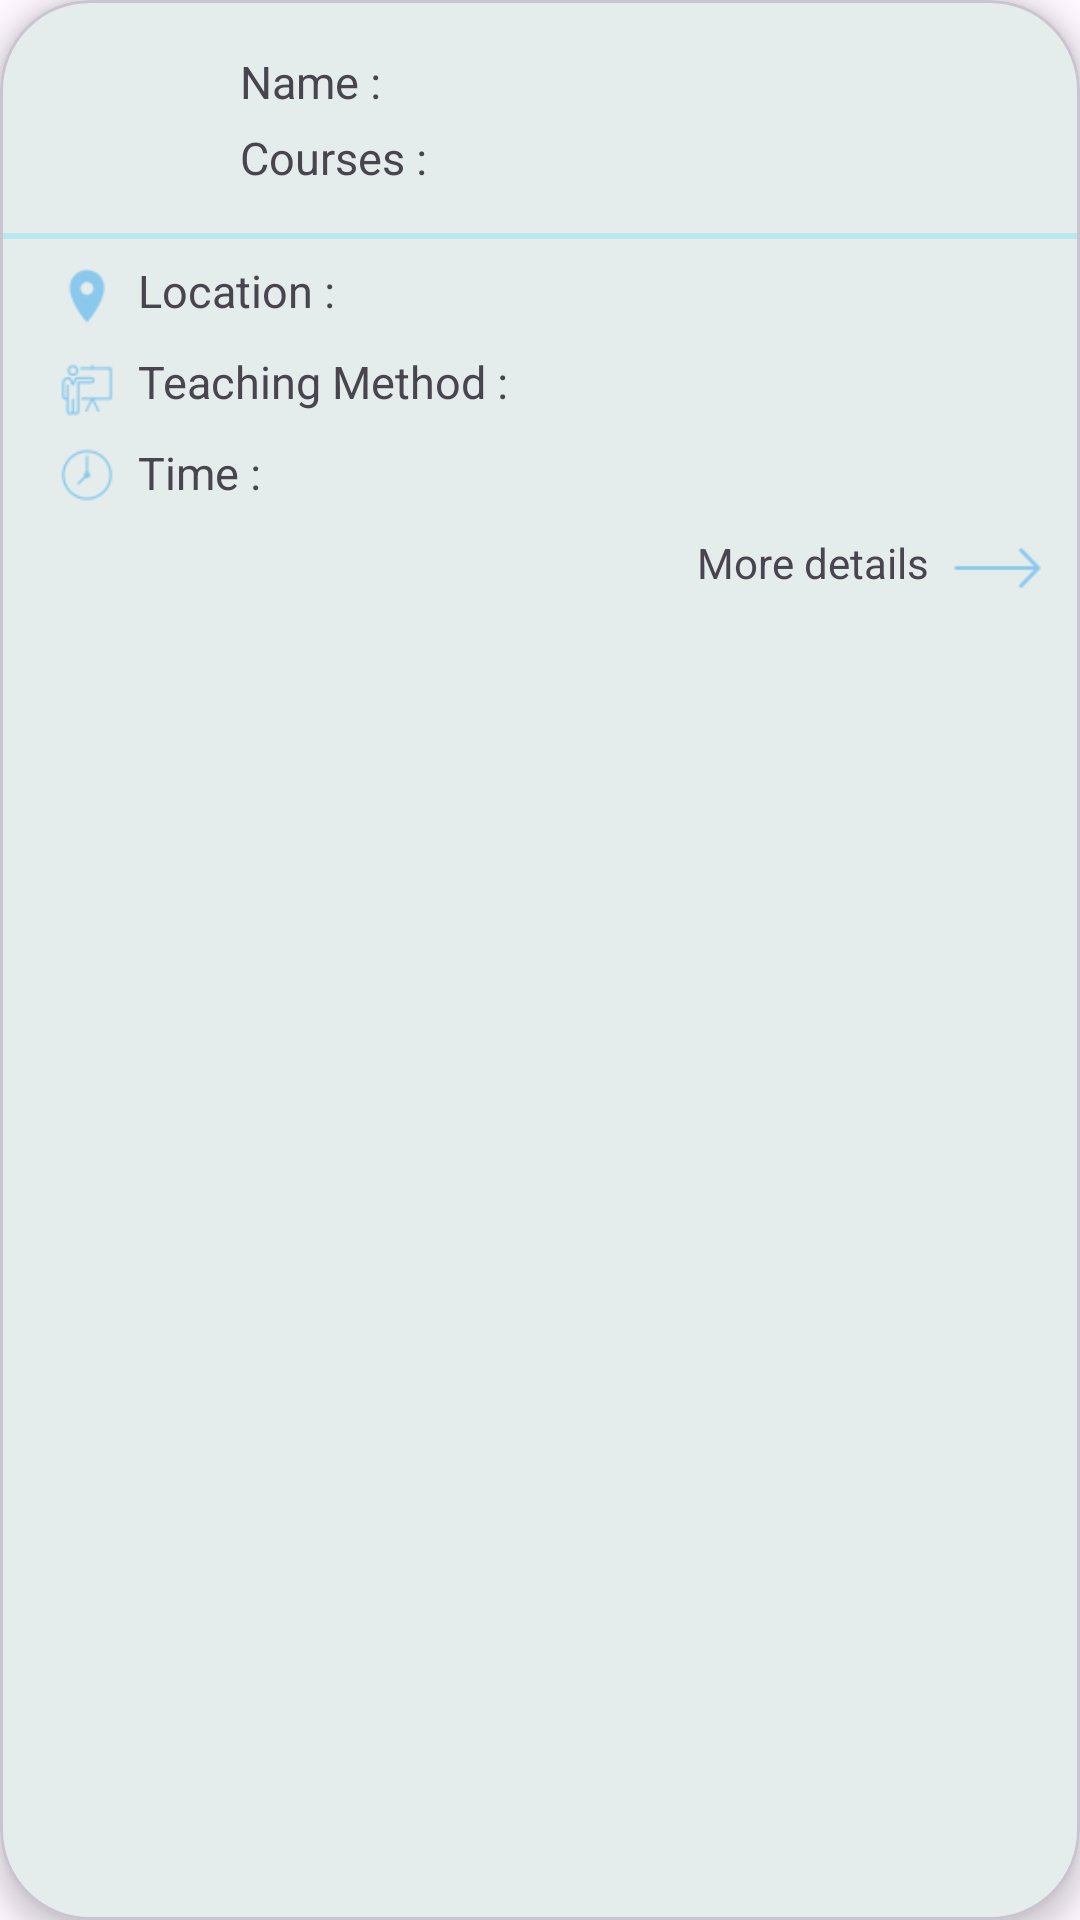

Reconstruct the res/layout file that produces this screen, plus the resources it refers to.
<!-- AndroidManifest.xml: application theme Theme.GraduationProject -->
<!-- res/layout/custom_teacher_matching_layout_2.xml -->
<?xml version="1.0" encoding="utf-8"?>
<com.google.android.material.card.MaterialCardView xmlns:android="http://schemas.android.com/apk/res/android"
    android:id="@+id/matchTeacherCardView"
    android:layout_width="wrap_content"
    android:layout_height="wrap_content"
    xmlns:app="http://schemas.android.com/apk/res-auto"
    app:cardCornerRadius="30dp"
    android:layout_marginBottom="2dp"
    android:layout_marginStart="5dp"
    android:layout_marginEnd="5dp"
    app:cardElevation="5dp"
    android:backgroundTint="#E4ECEC"
    >
    <RelativeLayout
        android:layout_width="match_parent"
        android:layout_height="match_parent"
        android:background="@drawable/rounded_corners_recycler_view"
        android:layout_marginBottom="10dp">

        <ImageView
            android:id="@+id/profileImageView"
            android:layout_width="55dp"
            android:layout_height="55dp"
            android:layout_alignParentStart="true"
            android:layout_alignParentTop="true"
            android:layout_marginStart="15dp"
            android:layout_marginTop="15dp"
            android:src="@drawable/user"/>

        <TextView
            android:id="@+id/childNameTextViewTemp"
            android:layout_width="wrap_content"
            android:layout_height="wrap_content"
            android:layout_alignParentTop="true"
            android:layout_toEndOf="@id/profileImageView"
            android:layout_marginStart="10dp"
            android:layout_marginTop="17dp"
            android:text="Name : "
            android:textSize="15sp" />

        <TextView
            android:id="@+id/childNameTextView"
            android:layout_width="match_parent"
            android:layout_height="wrap_content"
            android:layout_alignParentTop="true"
            android:layout_marginStart="8dp"
            android:layout_marginTop="17dp"
            android:layout_marginEnd="20dp"
            android:layout_toEndOf="@id/childNameTextViewTemp"
            android:textColor="#1A8E9E"
            android:textSize="15sp" />

        <TextView
            android:id="@+id/coursesTextViewTemp"
            android:layout_width="wrap_content"
            android:layout_height="wrap_content"
            android:layout_below="@id/childNameTextViewTemp"
            android:layout_marginStart="10dp"
            android:layout_toEndOf="@id/profileImageView"
            android:layout_marginTop="5dp"
            android:text="Courses : "
            android:textSize="15sp" />

        <TextView
            android:id="@+id/coursesTextView"
            android:layout_width="match_parent"
            android:layout_height="wrap_content"
            android:layout_below="@+id/childNameTextView"
            android:layout_marginStart="8dp"
            android:layout_marginTop="5dp"
            android:layout_marginEnd="20dp"
            android:layout_toEndOf="@+id/coursesTextViewTemp"
            android:textColor="#1A8E9E"
            android:textSize="15sp" />

        <View
            android:id="@+id/tempView1"
            android:layout_width="405dp"
            android:layout_height="2dp"
            android:layout_below="@id/coursesTextView"
            android:layout_centerHorizontal="true"
            android:layout_gravity="center"
            android:layout_marginStart="1dp"
            android:layout_marginTop="15dp"
            android:background="#B9E9EF" />

        <ImageView
            android:id="@+id/locationIcon"
            android:layout_width="18dp"
            android:layout_height="18dp"
            android:layout_below="@id/tempView1"
            android:layout_alignParentStart="true"
            android:layout_marginTop="10dp"
            android:layout_marginStart="20dp"
            android:src="@drawable/location_icon"/>

        <TextView
            android:id="@+id/locationTextViewTemp"
            android:layout_width="wrap_content"
            android:layout_height="wrap_content"
            android:text="Location : "
            android:layout_below="@id/tempView1"
            android:layout_toEndOf="@id/locationIcon"
            android:layout_marginTop="7dp"
            android:textSize="15sp"
            android:layout_marginStart="8dp"/>

        <TextView
            android:id="@+id/locationTextView"
            android:layout_width="match_parent"
            android:layout_height="wrap_content"
            android:layout_below="@id/tempView1"
            android:layout_toEndOf="@id/locationTextViewTemp"
            android:layout_marginTop="7dp"
            android:layout_marginStart="8dp"
            android:layout_marginEnd="20dp"
            android:textColor="#1A8E9E"
            android:textSize="15sp"
            />

        <ImageView
            android:id="@+id/teachingMethodImageView"
            android:layout_width="18dp"
            android:layout_height="18dp"
            android:layout_below="@id/locationTextView"
            android:layout_alignParentStart="true"
            android:layout_marginStart="20dp"
            android:layout_marginTop="14dp"
            android:src="@drawable/teaching_method_icon_2" />
        <TextView
            android:id="@+id/teachingMethodTextViewTemp"
            android:layout_width="wrap_content"
            android:layout_height="wrap_content"
            android:text="Teaching Method : "
            android:layout_toEndOf="@id/teachingMethodImageView"
            android:layout_below="@id/locationTextView"
            android:layout_marginTop="10dp"
            android:layout_marginStart="8dp"
            android:textSize="15sp"/>

        <TextView
            android:id="@+id/teachingMethodTextView"
            android:layout_width="match_parent"
            android:layout_height="wrap_content"
            android:layout_toEndOf="@id/teachingMethodTextViewTemp"
            android:layout_below="@id/locationTextView"
            android:textSize="15sp"
            android:layout_marginTop="10dp"
            android:layout_marginStart="8dp"
            android:textColor="#1A8E9E"
            android:layout_marginEnd="20dp"
            />

        <ImageView
            android:id="@+id/clockIcon"
            android:layout_width="18dp"
            android:layout_height="18dp"
            android:layout_below="@id/teachingMethodTextView"
            android:layout_alignParentStart="true"
            android:layout_marginStart="20dp"
            android:layout_marginTop="12dp"
            android:src="@drawable/clock_icon"/>
        <TextView
            android:id="@+id/timeTextViewTemp"
            android:layout_width="wrap_content"
            android:layout_height="wrap_content"
            android:textSize="15sp"
            android:text="Time :"
            android:layout_toEndOf="@id/clockIcon"
            android:layout_marginStart="8dp"
            android:layout_below="@id/teachingMethodTextView"
            android:layout_marginTop="10dp"/>

        <TextView
            android:id="@+id/timeTextView"
            android:layout_width="match_parent"
            android:layout_height="wrap_content"
            android:textSize="14sp"
            android:layout_toEndOf="@id/timeTextViewTemp"
            android:layout_below="@id/teachingMethodTextView"
            android:layout_marginTop="10dp"
            android:layout_marginStart="8dp"
            android:textColor="#1A8E9E"
            android:layout_marginEnd="20dp"
            />

        <LinearLayout
            android:layout_width="wrap_content"
            android:layout_height="wrap_content"
            android:layout_below="@id/timeTextView"
            android:layout_alignParentEnd="true"
            android:layout_marginTop="8dp"
            >
            <TextView
                android:layout_width="wrap_content"
                android:layout_height="wrap_content"
                android:textSize="14sp"
                android:text="More details"
                android:layout_gravity="center_vertical"
                android:layout_marginTop="-2dp"
                android:layout_marginEnd="-5dp"

                />
            <ImageView
                android:id="@+id/arrowImageView"
                android:layout_width="55dp"
                android:layout_height="30dp"
                android:src="@drawable/right_arrow_icon"
                />
        </LinearLayout>

    </RelativeLayout>
</com.google.android.material.card.MaterialCardView>
<!-- resources referenced by this layout -->
<resources>
  <!-- drawable clock_icon: png bitmap (drawable, 791 bytes) -->
  <!-- drawable location_icon: png bitmap (drawable, 611 bytes) -->
  <!-- drawable right_arrow_icon: png bitmap (drawable, 364 bytes) -->
  <!-- drawable rounded_corners_recycler_view (drawable) -->
  <?xml version="1.0" encoding="utf-8"?>
  <selector xmlns:android="http://schemas.android.com/apk/res/android">
      <item android:state_pressed="true">
          <shape android:shape="rectangle">
              <corners android:radius="12dp" />
              <solid android:color="@android:color/transparent" />
          </shape>
      </item>
      <item>
          <shape android:shape="rectangle">
              <corners android:radius="12dp" />
              <solid android:color="@android:color/transparent" />
          </shape>
      </item>
  </selector>
  <!-- drawable teaching_method_icon_2: png bitmap (drawable, 697 bytes) -->
  <style name="Theme.GraduationProject" parent="Base.Theme.GraduationProject" />
  <style name="Base.Theme.GraduationProject" parent="Theme.Material3.DayNight.NoActionBar">
          
          
      </style>
</resources>
